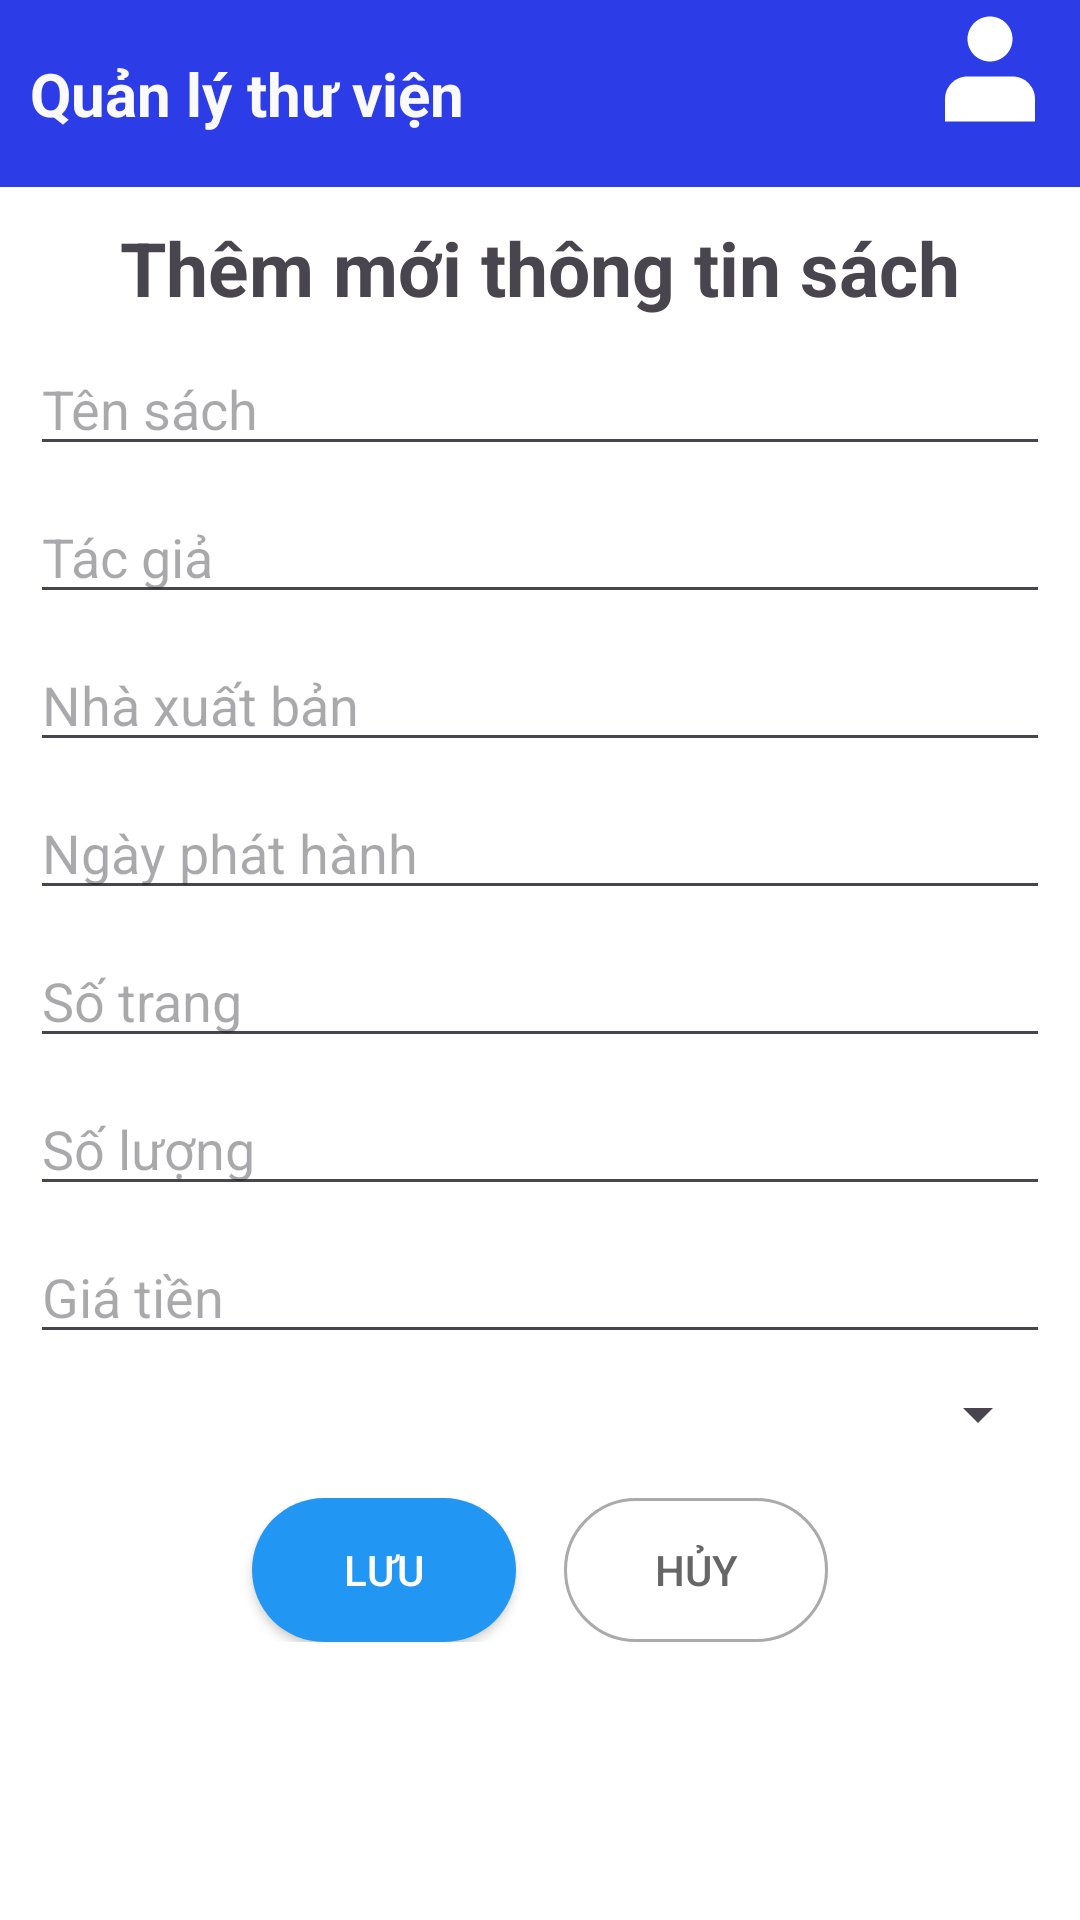

Here is an Android app screen rendered from its layout file. Give the layout XML and the strings, colors and styles it references.
<!-- AndroidManifest.xml: application theme Theme.LibraryApplication -->
<!-- res/layout/activity_add_and_edit_book.xml -->
<?xml version="1.0" encoding="utf-8"?>
<LinearLayout xmlns:android="http://schemas.android.com/apk/res/android"
    android:orientation="vertical"
    android:layout_width="match_parent"
    android:layout_height="match_parent"
    android:background="#FFFFFF">

    <include layout="@layout/status_bar"/>
    <TextView
        android:layout_width="wrap_content"
        android:layout_height="wrap_content"
        android:text="Thêm mới thông tin sách"
        android:layout_marginTop="10dp"
        android:textStyle="bold"
        android:textSize="25sp"
        android:layout_gravity="center"
        />

    <ScrollView xmlns:android="http://schemas.android.com/apk/res/android"
        android:layout_width="match_parent"
        android:layout_height="wrap_content">

        <LinearLayout
            android:layout_width="match_parent"
            android:layout_height="wrap_content"
            android:orientation="vertical"
            android:layout_marginHorizontal="10dp">


            <EditText
                android:id="@+id/etTenSach"
                android:layout_width="match_parent"
                android:layout_height="wrap_content"
                android:hint="Tên sách"
                android:layout_marginTop="8dp" />

            <EditText
                android:id="@+id/etTacGia"
                android:layout_width="match_parent"
                android:layout_height="wrap_content"
                android:hint="Tác giả"
                android:layout_marginTop="8dp" />

            <EditText
                android:id="@+id/etNXB"
                android:layout_width="match_parent"
                android:layout_height="wrap_content"
                android:hint="Nhà xuất bản"
                android:layout_marginTop="8dp" />

            <EditText
                android:id="@+id/etNPH"
                android:layout_width="match_parent"
                android:layout_height="wrap_content"
                android:hint="Ngày phát hành"
                android:focusable="false"
                android:clickable="true"
                android:layout_marginTop="8dp" />

            <EditText
                android:id="@+id/etSoTrang"
                android:layout_width="match_parent"
                android:layout_height="wrap_content"
                android:hint="Số trang"
                android:inputType="number"
                android:layout_marginTop="8dp" />

            <EditText
                android:id="@+id/etSoLuong"
                android:layout_width="match_parent"
                android:layout_height="wrap_content"
                android:hint="Số lượng"
                android:inputType="number"
                android:layout_marginTop="8dp" />

            <EditText
                android:id="@+id/etGiaTien"
                android:layout_width="match_parent"
                android:layout_height="wrap_content"
                android:hint="Giá tiền"
                android:inputType="numberDecimal"
                android:layout_marginTop="8dp" />

            <Spinner
                android:id="@+id/spinnerTheLoai"
                android:layout_width="match_parent"
                android:layout_height="wrap_content"
                android:layout_marginTop="8dp" />

            <LinearLayout
                android:layout_width="match_parent"
                android:layout_height="wrap_content"
                android:orientation="horizontal"
                android:gravity="center"
                android:layout_marginTop="16dp"
                android:layout_marginBottom="16dp"
                android:layout_marginHorizontal="30dp"
                android:weightSum="2">

                <Button
                    android:id="@+id/btnSaveBook"
                    android:layout_width="wrap_content"
                    android:layout_height="wrap_content"
                    android:text="Lưu"
                    android:textColor="#FFFFFF"
                    android:backgroundTint="#2196F3"
                    android:layout_marginEnd="8dp"
                    android:padding="10dp"
                    android:background="@drawable/bg_button_blue" />

                <Button
                    android:id="@+id/btnCancel"
                    android:layout_width="wrap_content"
                    android:layout_height="wrap_content"
                    android:text="Hủy"
                    android:textColor="#666666"
                    android:background="@drawable/bg_button_outline"
                    android:padding="10dp"
                    android:layout_marginStart="8dp" />
            </LinearLayout>

        </LinearLayout>
    </ScrollView>

</LinearLayout>
<!-- res/layout/status_bar.xml (included above) -->
<?xml version="1.0" encoding="utf-8"?>
<RelativeLayout xmlns:android="http://schemas.android.com/apk/res/android"
    android:layout_width="match_parent"
    android:layout_height="wrap_content"
    android:id="@+id/status_bar"
    >

    
    <LinearLayout
        android:id="@+id/top_bar"
        android:layout_width="match_parent"
        android:layout_height="wrap_content"
        android:layout_alignParentTop="true"
        android:background="#2C3DE7"
        android:gravity="center_vertical"
        android:orientation="horizontal">

        <TextView
            android:id="@+id/home"
            android:layout_width="wrap_content"
            android:layout_height="wrap_content"
            android:layout_weight="1"
            android:paddingLeft="10dp"
            android:text="Quản lý thư viện"
            android:textColor="#FAFAFA"
            android:textSize="20sp"
            android:textStyle="bold"
            android:background="?attr/selectableItemBackground"
            />

        <LinearLayout
            android:id="@+id/user_section"
            android:layout_width="wrap_content"
            android:layout_height="wrap_content"
            android:clickable="true"
            android:focusable="true"
            android:gravity="center"
            android:orientation="vertical"
            android:paddingTop="3dp"
            android:paddingEnd="10dp"
            android:paddingBottom="3dp">

            <ImageView
                android:id="@+id/user_icon"
                android:layout_width="40dp"
                android:layout_height="40dp"
                android:contentDescription="Admin1"
                android:src="@drawable/ic_user" />

            <TextView
                android:id="@+id/user_name"
                android:layout_width="wrap_content"
                android:layout_height="wrap_content"
                android:gravity="center"
                android:textColor="#F8F7F7"
                android:textSize="12sp" />
        </LinearLayout>
    </LinearLayout>


</RelativeLayout>
<!-- resources referenced by this layout -->
<resources>
  <!-- drawable bg_button_blue (drawable) -->
  <?xml version="1.0" encoding="utf-8"?>
  <shape xmlns:android="http://schemas.android.com/apk/res/android" android:shape="rectangle">
      <solid android:color="#2196F3" />
      <corners android:radius="40dp" />
  </shape>
  <!-- drawable bg_button_outline (drawable) -->
  <?xml version="1.0" encoding="utf-8"?>
  <shape xmlns:android="http://schemas.android.com/apk/res/android" android:shape="rectangle">
      <solid android:color="@android:color/transparent" />
      <stroke android:width="1dp" android:color="#AAAAAA"/>
      <corners android:radius="40dp" />
  </shape>
  <!-- drawable ic_user (drawable) -->
  <vector xmlns:android="http://schemas.android.com/apk/res/android"
      android:width="800dp"
      android:height="800dp"
      android:viewportWidth="16"
      android:viewportHeight="16">
    <path
        android:pathData="M8,7C9.657,7 11,5.657 11,4C11,2.343 9.657,1 8,1C6.343,1 5,2.343 5,4C5,5.657 6.343,7 8,7Z"
        android:fillColor="#ffffff"/>
    <path
        android:pathData="M14,12C14,10.343 12.657,9 11,9H5C3.343,9 2,10.343 2,12V15H14V12Z"
        android:fillColor="#ffffff"/>
  </vector>
  <style name="Theme.LibraryApplication" parent="Base.Theme.LibraryApplication" />
  <style name="Base.Theme.LibraryApplication" parent="Theme.Material3.DayNight.NoActionBar">
          
          
      </style>
</resources>
